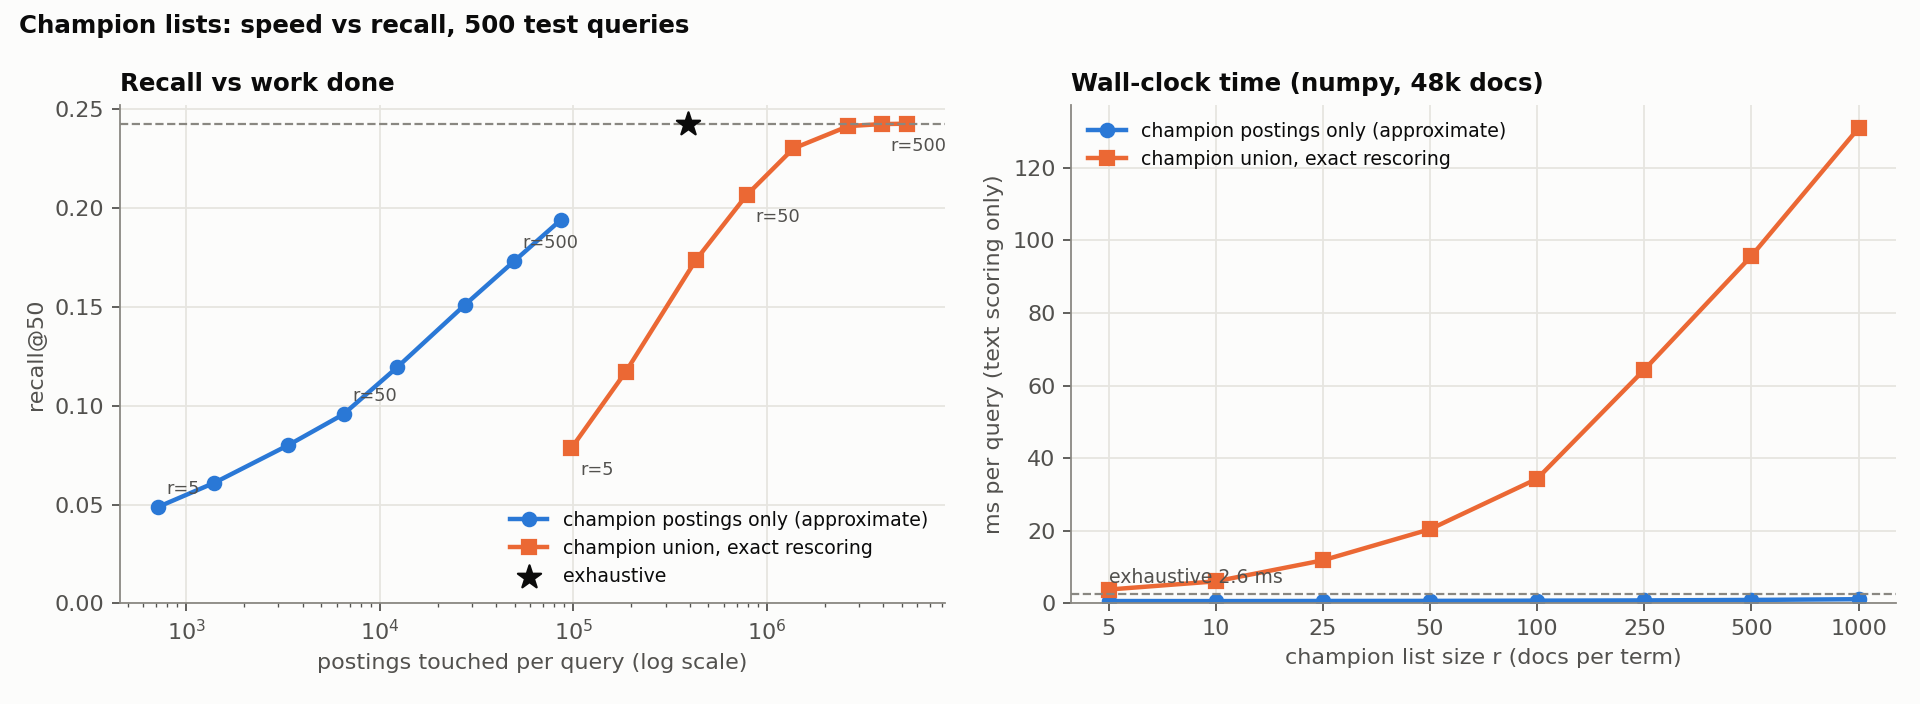

Source data for this figure (header and first rows):
variant, champion_r, text_scoring_ms, postings_touched, candidates, R@20, R@50, NDCG@50, MRR, overlap@50_with_exhaustive
exhaustive, all, 2.602, 392211, 47723, 0.1608, 0.2428, 0.2623, 0.6443, 1.0
approx, 5, 0.6506, 712.6, 640.3, 0.032, 0.0487, 0.0502, 0.1565, 0.0738
approx, 10, 0.6397, 1401, 1224, 0.0406, 0.061, 0.0642, 0.2003, 0.0968
approx, 25, 0.6738, 3384, 2821, 0.0508, 0.0801, 0.0821, 0.244, 0.1392
approx, 50, 0.6946, 6514, 5153, 0.0604, 0.0958, 0.0984, 0.2834, 0.1827
approx, 100, 0.7545, 12317, 9017, 0.077, 0.1195, 0.1215, 0.3335, 0.2426
approx, 250, 0.8239, 27713, 17437, 0.0961, 0.1513, 0.1536, 0.4006, 0.3299
approx, 500, 0.953, 49463, 26178, 0.11, 0.1731, 0.1792, 0.4625, 0.4146
approx, 1000, 1.155, 86252, 35677, 0.1254, 0.1941, 0.2016, 0.4956, 0.5084
rescored, 5, 3.817, 98050, 640.3, 0.068, 0.0787, 0.1115, 0.4321, 0.144
rescored, 10, 6.076, 187348, 1224, 0.0929, 0.1174, 0.1496, 0.5076, 0.2375
rescored, 25, 11.88, 431266, 2821, 0.1296, 0.1739, 0.2041, 0.5902, 0.4368
rescored, 50, 20.44, 786423, 5153, 0.1448, 0.2066, 0.2319, 0.617, 0.6294
rescored, 100, 34.35, 1372715, 9017, 0.1571, 0.2302, 0.2522, 0.6341, 0.8095
rescored, 250, 64.38, 2640539, 17437, 0.1604, 0.2416, 0.2607, 0.6404, 0.9622
rescored, 500, 95.72, 3940192, 26178, 0.1607, 0.2426, 0.2622, 0.6441, 0.9957
rescored, 1000, 130.9, 5326726, 35677, 0.1608, 0.2428, 0.2623, 0.6443, 0.9999
